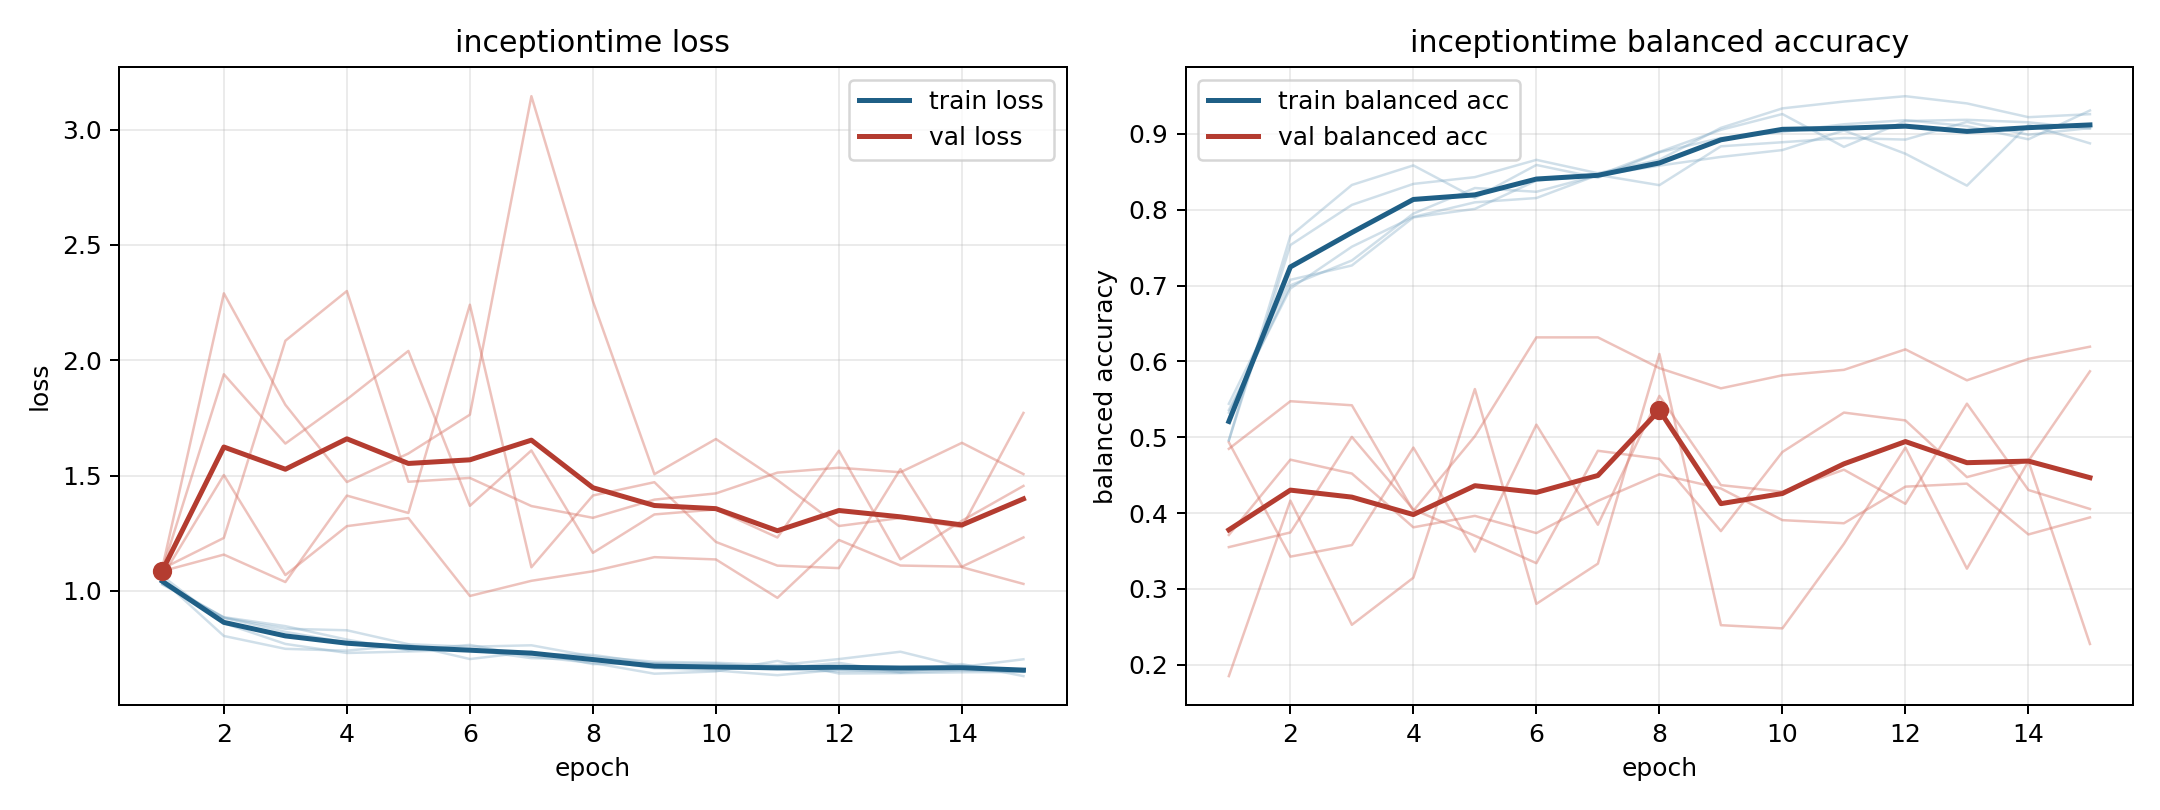

Values plotted in this chart, from the file beside it:
model, fold, epoch, train_loss, train_balanced_accuracy, val_loss, val_balanced_accuracy
inceptiontime, 1, 1, 1.03, 0.5324, 1.063, 0.4848
inceptiontime, 1, 2, 0.8863, 0.7004, 1.503, 0.5476
inceptiontime, 1, 3, 0.8475, 0.7331, 1.069, 0.5422
inceptiontime, 1, 4, 0.789, 0.795, 1.281, 0.4031
inceptiontime, 1, 5, 0.7429, 0.8287, 1.316, 0.5013
inceptiontime, 1, 6, 0.7662, 0.8237, 0.9783, 0.6317
inceptiontime, 1, 7, 0.7159, 0.8456, 1.044, 0.6318
inceptiontime, 1, 8, 0.6878, 0.8763, 1.085, 0.5912
inceptiontime, 1, 9, 0.6412, 0.9054, 1.147, 0.5645
inceptiontime, 1, 10, 0.6512, 0.9263, 1.137, 0.5817
inceptiontime, 1, 11, 0.6967, 0.8829, 0.9701, 0.5889
inceptiontime, 1, 12, 0.6421, 0.917, 1.221, 0.6159
inceptiontime, 1, 13, 0.6437, 0.9187, 1.11, 0.5751
inceptiontime, 1, 14, 0.6474, 0.9153, 1.105, 0.6034
inceptiontime, 1, 15, 0.649, 0.9071, 1.232, 0.6195
inceptiontime, 2, 1, 1.065, 0.4958, 1.092, 0.4933
inceptiontime, 2, 2, 0.8602, 0.7535, 1.939, 0.3426
inceptiontime, 2, 3, 0.7703, 0.8064, 1.639, 0.3578
inceptiontime, 2, 4, 0.7311, 0.8341, 1.831, 0.4864
inceptiontime, 2, 5, 0.7376, 0.8431, 2.041, 0.3492
inceptiontime, 2, 6, 0.7449, 0.8659, 1.369, 0.5166
inceptiontime, 2, 7, 0.7086, 0.8482, 1.609, 0.3847
inceptiontime, 2, 8, 0.7036, 0.866, 1.165, 0.5546
inceptiontime, 2, 9, 0.6651, 0.908, 1.332, 0.4369
inceptiontime, 2, 10, 0.6551, 0.9337, 1.353, 0.4282
inceptiontime, 2, 11, 0.6348, 0.9428, 1.232, 0.4573
inceptiontime, 2, 12, 0.6587, 0.9498, 1.608, 0.4123
inceptiontime, 2, 13, 0.6465, 0.9403, 1.137, 0.5443
inceptiontime, 2, 14, 0.6558, 0.9221, 1.304, 0.4304
inceptiontime, 2, 15, 0.6496, 0.9261, 1.455, 0.4055
inceptiontime, 3, 1, 1.039, 0.5441, 1.086, 0.3552
inceptiontime, 3, 2, 0.8841, 0.7076, 1.158, 0.3745
inceptiontime, 3, 3, 0.8363, 0.7266, 1.039, 0.5005
inceptiontime, 3, 4, 0.8295, 0.79, 1.413, 0.4048
inceptiontime, 3, 5, 0.7692, 0.8012, 1.338, 0.3701
inceptiontime, 3, 6, 0.7582, 0.8385, 2.241, 0.334
inceptiontime, 3, 7, 0.7644, 0.8453, 1.103, 0.4822
inceptiontime, 3, 8, 0.7158, 0.8582, 1.414, 0.4715
inceptiontime, 3, 9, 0.6928, 0.8697, 1.471, 0.3763
inceptiontime, 3, 10, 0.6886, 0.8788, 1.213, 0.4806
inceptiontime, 3, 11, 0.6783, 0.9047, 1.11, 0.5326
inceptiontime, 3, 12, 0.7047, 0.8739, 1.099, 0.5222
inceptiontime, 3, 13, 0.7366, 0.8318, 1.528, 0.4475
inceptiontime, 3, 14, 0.6709, 0.9121, 1.103, 0.4689
inceptiontime, 3, 15, 0.7038, 0.8876, 1.031, 0.587
inceptiontime, 4, 1, 1.047, 0.496, 1.097, 0.3712
inceptiontime, 4, 2, 0.8049, 0.7654, 1.23, 0.4705
inceptiontime, 4, 3, 0.7491, 0.8327, 2.085, 0.4522
inceptiontime, 4, 4, 0.7411, 0.8585, 2.3, 0.3813
inceptiontime, 4, 5, 0.7667, 0.8156, 1.473, 0.3963
inceptiontime, 4, 6, 0.7048, 0.8591, 1.49, 0.3736
inceptiontime, 4, 7, 0.7363, 0.8423, 1.368, 0.4161
inceptiontime, 4, 8, 0.6828, 0.8758, 1.317, 0.4512
inceptiontime, 4, 9, 0.6869, 0.8946, 1.396, 0.4325
inceptiontime, 4, 10, 0.6705, 0.9027, 1.423, 0.3907
inceptiontime, 4, 11, 0.6598, 0.9128, 1.513, 0.3866
inceptiontime, 4, 12, 0.6515, 0.9182, 1.534, 0.4349
inceptiontime, 4, 13, 0.6548, 0.9103, 1.515, 0.4389
inceptiontime, 4, 14, 0.6833, 0.893, 1.642, 0.3719
inceptiontime, 4, 15, 0.6308, 0.931, 1.507, 0.3943
... 15 more rows
